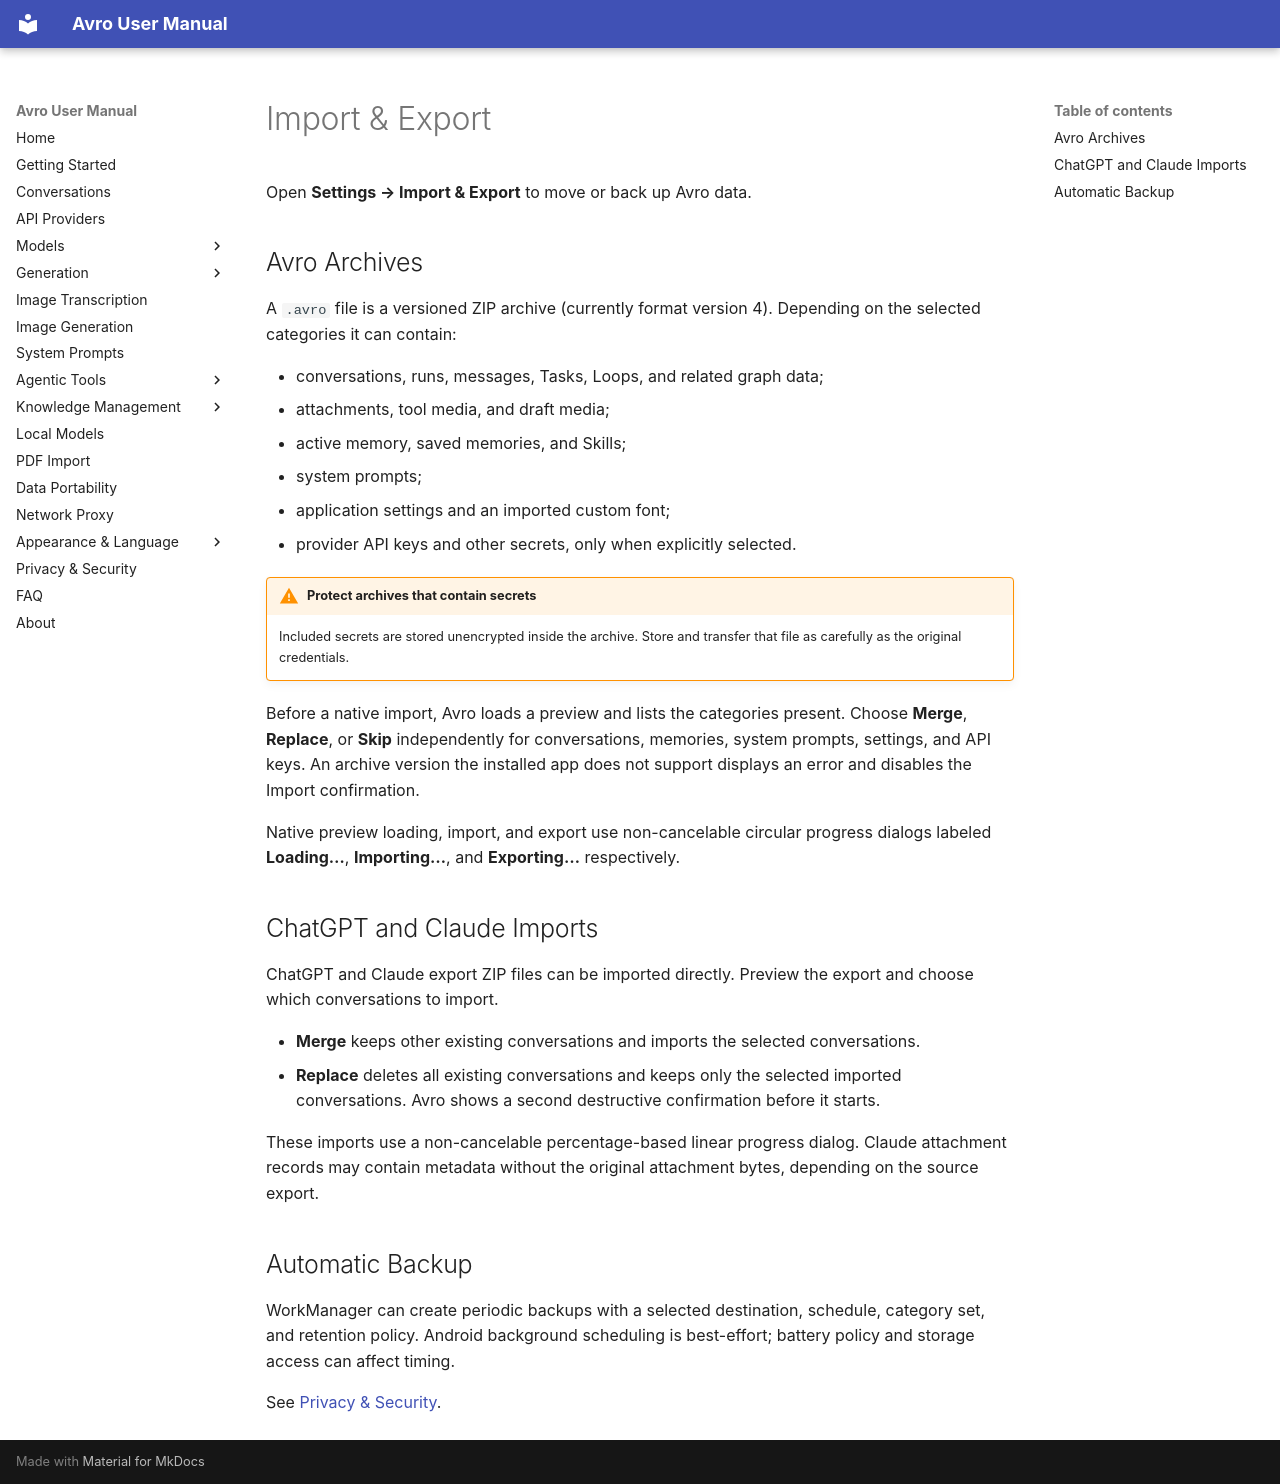

repository: Aymendjmax/Avro-ai · page: en/import-export/index.html · generator: mkdocs

# Import & Export

Open **Settings → Import & Export** to move or back up Avro data.

## Avro Archives

A `.avro` file is a versioned ZIP archive (currently format version 4). Depending on the selected categories it can contain:

- conversations, runs, messages, Tasks, Loops, and related graph data;
- attachments, tool media, and draft media;
- active memory, saved memories, and Skills;
- system prompts;
- application settings and an imported custom font;
- provider API keys and other secrets, only when explicitly selected.

!!! warning "Protect archives that contain secrets"
    Included secrets are stored unencrypted inside the archive. Store and transfer that file as carefully as the original credentials.

Before a native import, Avro loads a preview and lists the categories present. Choose **Merge**, **Replace**, or **Skip** independently for conversations, memories, system prompts, settings, and API keys. An archive version the installed app does not support displays an error and disables the Import confirmation.

Native preview loading, import, and export use non-cancelable circular progress dialogs labeled **Loading…**, **Importing…**, and **Exporting…** respectively.

## ChatGPT and Claude Imports

ChatGPT and Claude export ZIP files can be imported directly. Preview the export and choose which conversations to import.

- **Merge** keeps other existing conversations and imports the selected conversations.
- **Replace** deletes all existing conversations and keeps only the selected imported conversations. Avro shows a second destructive confirmation before it starts.

These imports use a non-cancelable percentage-based linear progress dialog. Claude attachment records may contain metadata without the original attachment bytes, depending on the source export.

## Automatic Backup

WorkManager can create periodic backups with a selected destination, schedule, category set, and retention policy. Android background scheduling is best-effort; battery policy and storage access can affect timing.

See [Privacy & Security](privacy.md).
